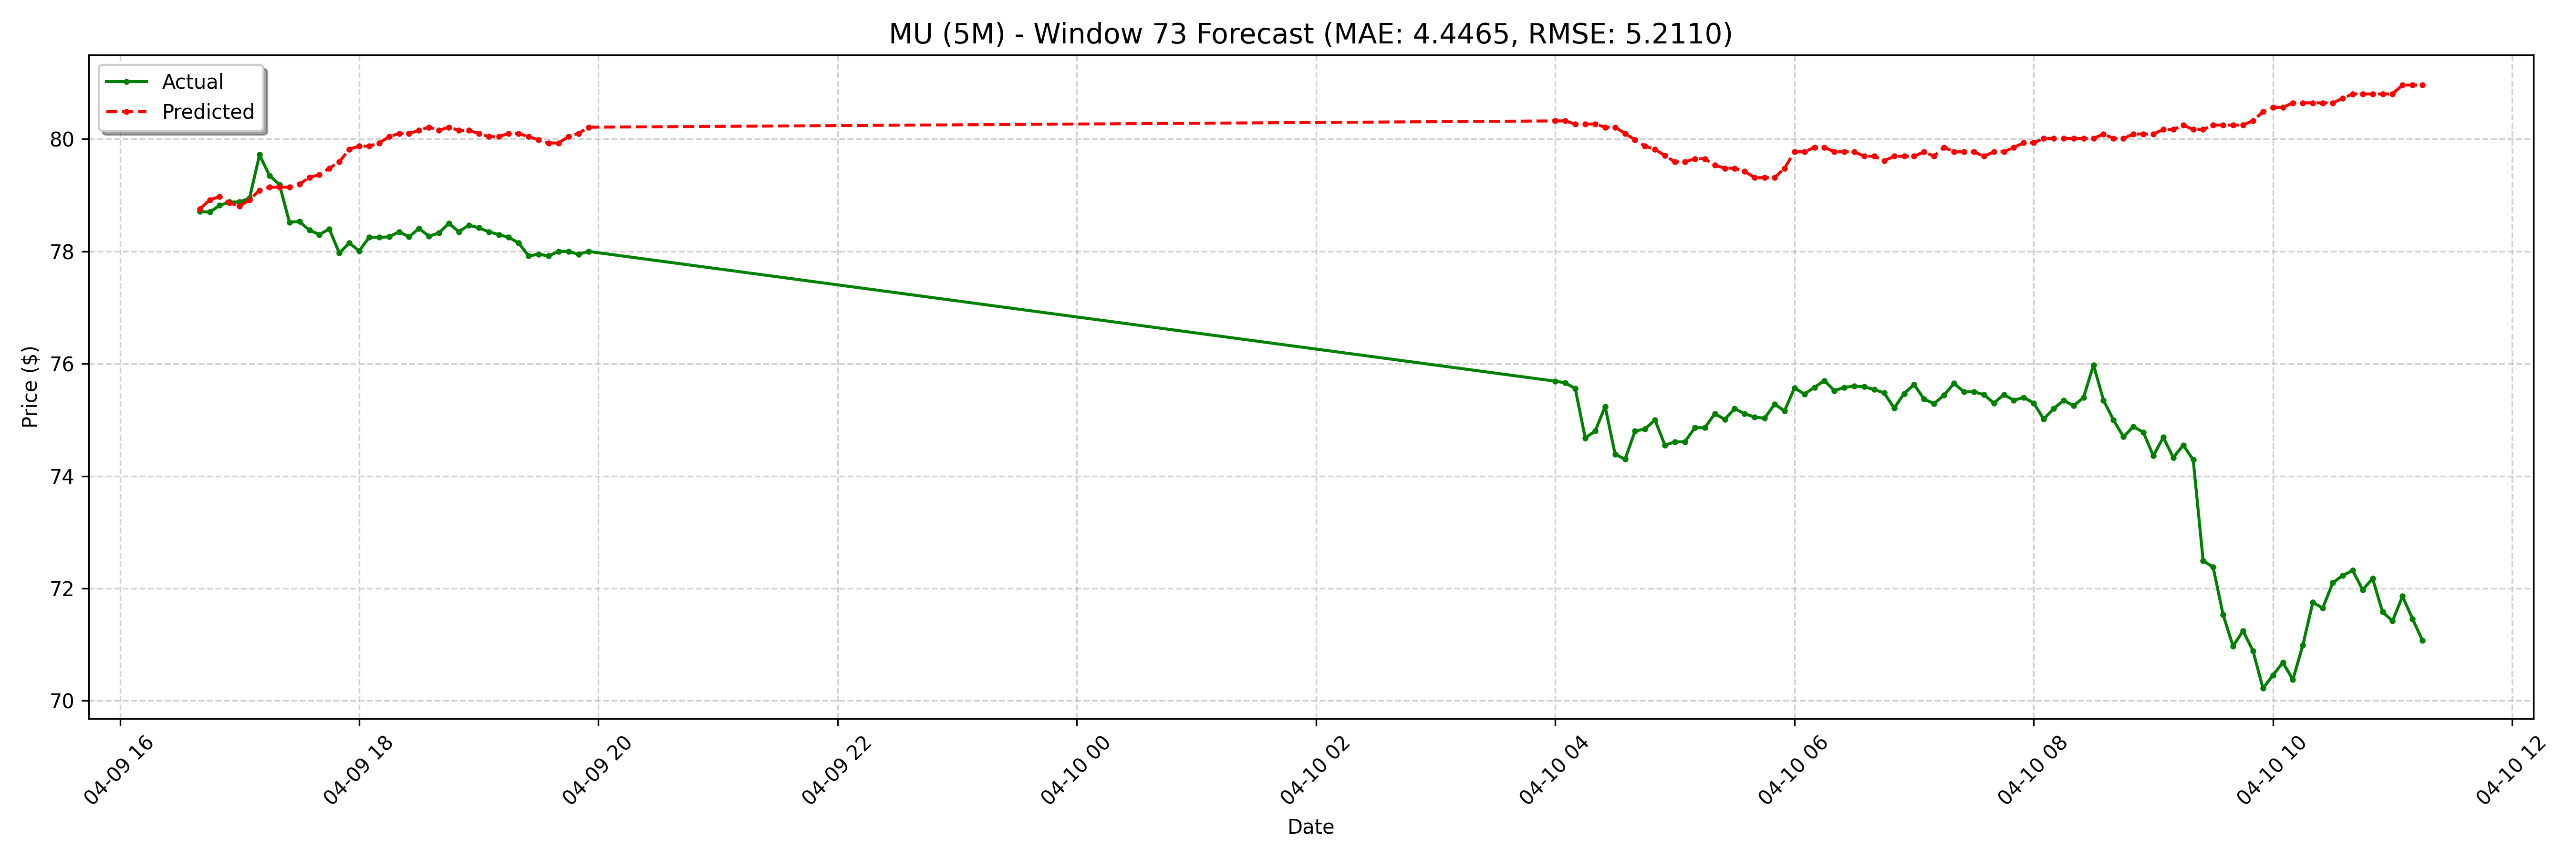

Values plotted in this chart, from the file beside it:
date, actual, forecast
2025-04-09 16:40:00-04:00, 78.71, 78.75
2025-04-09 16:45:00-04:00, 78.7, 78.92
2025-04-09 16:50:00-04:00, 78.82, 78.98
2025-04-09 16:55:00-04:00, 78.88, 78.86
2025-04-09 17:00:00-04:00, 78.88, 78.81
2025-04-09 17:05:00-04:00, 78.95, 78.92
2025-04-09 17:10:00-04:00, 79.72, 79.09
2025-04-09 17:15:00-04:00, 79.35, 79.14
2025-04-09 17:20:00-04:00, 79.19, 79.14
2025-04-09 17:25:00-04:00, 78.52, 79.14
2025-04-09 17:30:00-04:00, 78.53, 79.2
2025-04-09 17:35:00-04:00, 78.38, 79.31
2025-04-09 17:40:00-04:00, 78.3, 79.37
2025-04-09 17:45:00-04:00, 78.4, 79.48
2025-04-09 17:50:00-04:00, 77.97, 79.59
2025-04-09 17:55:00-04:00, 78.15, 79.82
2025-04-09 18:00:00-04:00, 78.01, 79.87
2025-04-09 18:05:00-04:00, 78.25, 79.87
2025-04-09 18:10:00-04:00, 78.25, 79.93
2025-04-09 18:15:00-04:00, 78.26, 80.04
2025-04-09 18:20:00-04:00, 78.35, 80.1
2025-04-09 18:25:00-04:00, 78.26, 80.1
2025-04-09 18:30:00-04:00, 78.41, 80.16
2025-04-09 18:35:00-04:00, 78.27, 80.21
2025-04-09 18:40:00-04:00, 78.33, 80.16
2025-04-09 18:45:00-04:00, 78.5, 80.21
2025-04-09 18:50:00-04:00, 78.35, 80.16
2025-04-09 18:55:00-04:00, 78.47, 80.16
2025-04-09 19:00:00-04:00, 78.42, 80.1
2025-04-09 19:05:00-04:00, 78.35, 80.04
2025-04-09 19:10:00-04:00, 78.3, 80.04
2025-04-09 19:15:00-04:00, 78.25, 80.1
2025-04-09 19:20:00-04:00, 78.15, 80.1
2025-04-09 19:25:00-04:00, 77.92, 80.04
2025-04-09 19:30:00-04:00, 77.95, 79.99
2025-04-09 19:35:00-04:00, 77.92, 79.93
2025-04-09 19:40:00-04:00, 78, 79.93
2025-04-09 19:45:00-04:00, 78.0, 80.04
2025-04-09 19:50:00-04:00, 77.95, 80.1
2025-04-09 19:55:00-04:00, 78.0, 80.21
2025-04-10 04:00:00-04:00, 75.69, 80.32
2025-04-10 04:05:00-04:00, 75.66, 80.32
2025-04-10 04:10:00-04:00, 75.56, 80.27
2025-04-10 04:15:00-04:00, 74.68, 80.27
2025-04-10 04:20:00-04:00, 74.8, 80.27
2025-04-10 04:25:00-04:00, 75.24, 80.21
2025-04-10 04:30:00-04:00, 74.39, 80.21
2025-04-10 04:35:00-04:00, 74.3, 80.1
2025-04-10 04:40:00-04:00, 74.8, 79.99
2025-04-10 04:45:00-04:00, 74.84, 79.87
2025-04-10 04:50:00-04:00, 75.0, 79.82
2025-04-10 04:55:00-04:00, 74.55, 79.71
2025-04-10 05:00:00-04:00, 74.61, 79.59
2025-04-10 05:05:00-04:00, 74.61, 79.59
2025-04-10 05:10:00-04:00, 74.86, 79.65
2025-04-10 05:15:00-04:00, 74.86, 79.65
2025-04-10 05:20:00-04:00, 75.11, 79.54
2025-04-10 05:25:00-04:00, 75.01, 79.48
2025-04-10 05:30:00-04:00, 75.2, 79.48
2025-04-10 05:35:00-04:00, 75.11, 79.43
... 68 more rows
